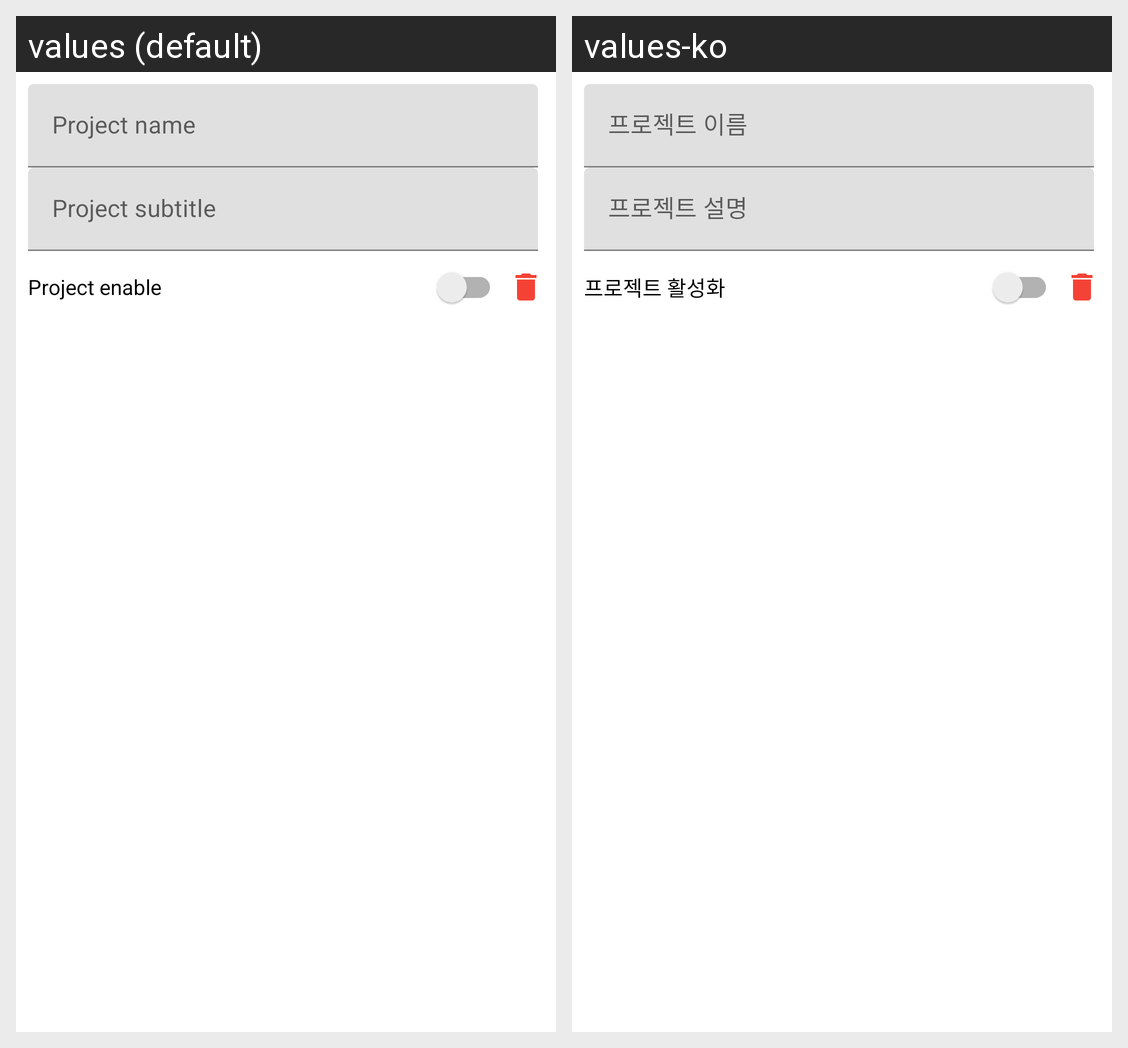

The same Android screen rendered under two of its app's locales, left to right. List the strings drawn on it with the default value and each locale's translation.
Android screen res/layout/script_setting_layout.xml rendered under 2 locales, left to right: values (default), values-ko. Device: Nexus 5 (rendered at 1080×1920; each locale shown at half size, 540×960, under a caption strip naming it); theme AppTheme.
Strings drawn on this screen, with the default value and each locale's value (text and hints the layout hard-codes, and strings that could not be matched under every locale, appear in the picture but are not listed):

project_name
  values: Project name
  values-ko: 프로젝트 이름

project_subtitle
  values: Project subtitle
  values-ko: 프로젝트 설명

project_enable
  values: Project enable
  values-ko: 프로젝트 활성화
